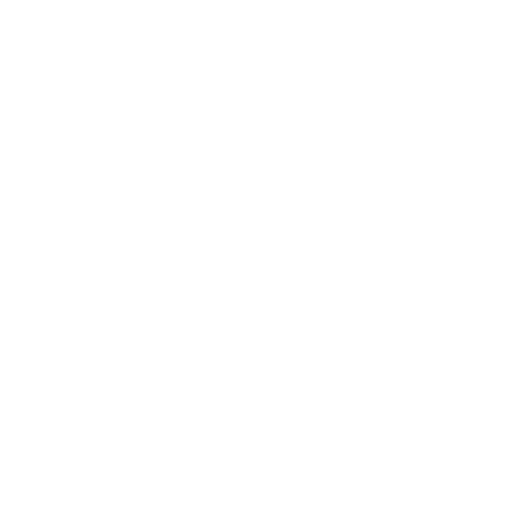
t = 0.00 s
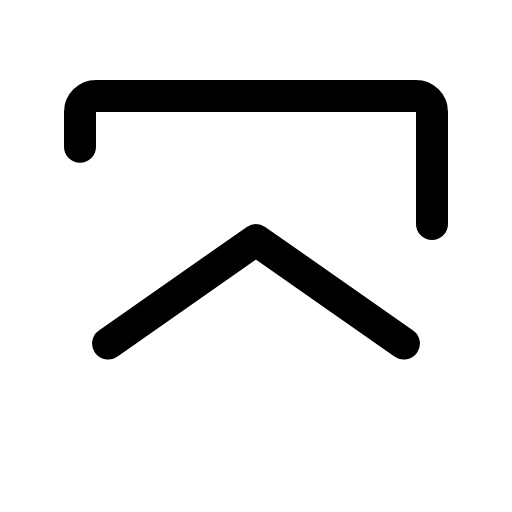
t = 0.38 s
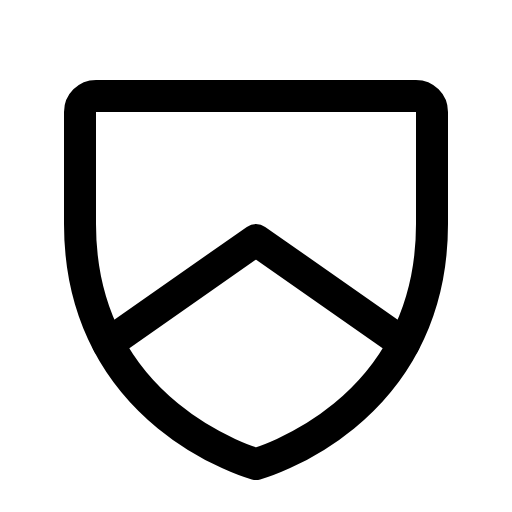
t = 1.13 s
t = 1.50 s: frame unchanged from t = 1.13 s, image omitted
t = 1.88 s: frame unchanged from t = 1.13 s, image omitted
t = 2.63 s: frame unchanged from t = 1.13 s, image omitted

The animated SVG that drew these frames (rendered in a browser with its animation timeline set to each time). Animation: 1 CSS @keyframes rule; one cycle of 3.00 s, repeats indefinitely.

<svg xmlns="http://www.w3.org/2000/svg" viewBox="0 0 256 256">
  <style>
    .draw-line {
      stroke-dasharray: 2000;
      stroke-dashoffset: 0;
    }
    svg:hover .draw-line {
      animation: phosphor-draw-in 3s ease-in-out infinite alternate;
    }
    @keyframes phosphor-draw-in {
      0%   { stroke-dashoffset: 2000; }
      50%  { stroke-dashoffset: 0; }
      100% { stroke-dashoffset: 0; }
    }
  </style><rect width="256" height="256" fill="none"/><path d="M216,112V56a8,8,0,0,0-8-8H48a8,8,0,0,0-8,8v56c0,96,88,120,88,120S216,208,216,112Z" fill="none" stroke="currentColor" stroke-linecap="round" stroke-linejoin="round" stroke-width="16" class="draw-line"/><polyline points="201.97 171.78 128 120 54.03 171.78" fill="none" stroke="currentColor" stroke-linecap="round" stroke-linejoin="round" stroke-width="16" class="draw-line"/></svg>
